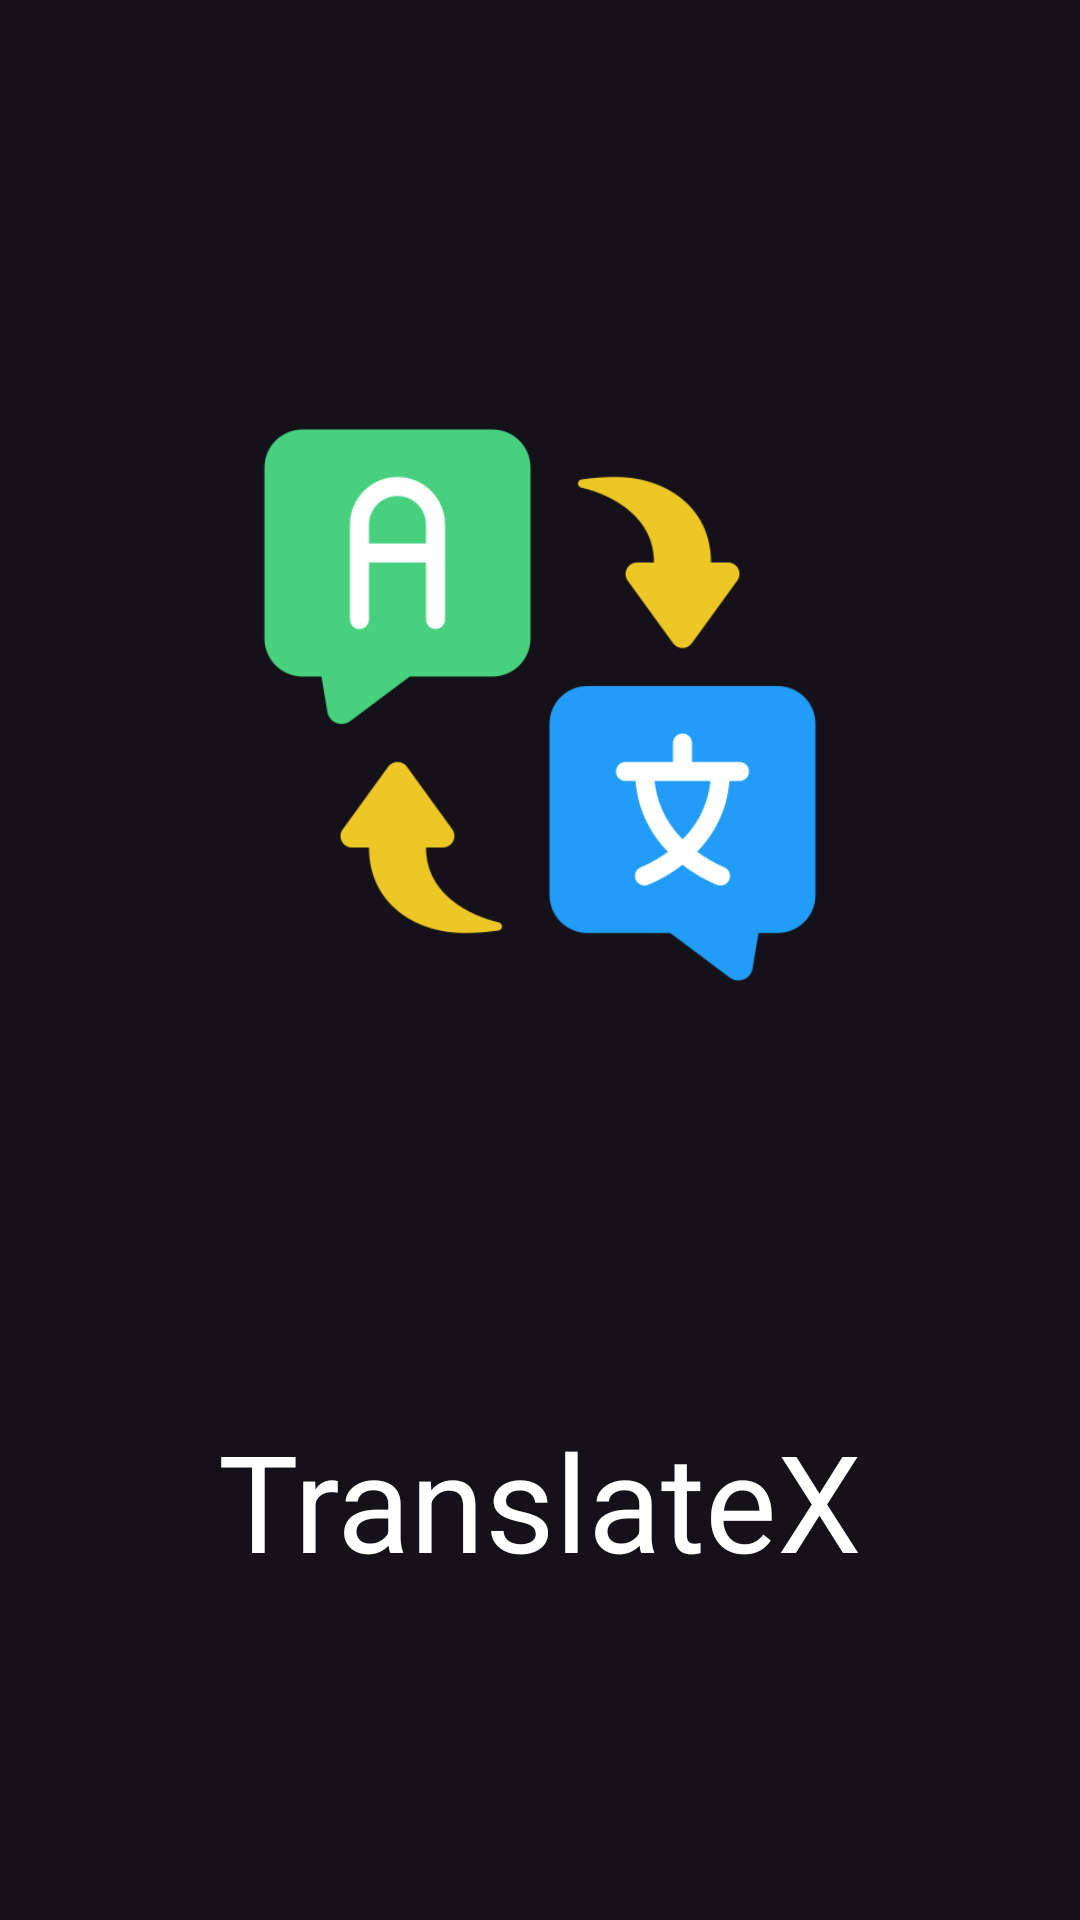

This screen was rendered from an Android layout file. Write that file and the resources it references.
<!-- AndroidManifest.xml: application theme Theme.TranslateX -->
<!-- res/layout/activity_splash_screen.xml -->
<?xml version="1.0" encoding="utf-8"?>
<androidx.constraintlayout.widget.ConstraintLayout xmlns:android="http://schemas.android.com/apk/res/android"
    xmlns:app="http://schemas.android.com/apk/res-auto"
    xmlns:tools="http://schemas.android.com/tools"
    android:layout_width="match_parent"
    android:layout_height="match_parent"
    tools:context=".SplashScreen">

    <ImageView
        android:id="@+id/splashImage"
        android:layout_width="250dp"

        android:layout_height="250dp"
        android:padding="30dp"
        android:src="@drawable/translate"
        app:layout_constraintBottom_toTopOf="@id/splashText"
        app:layout_constraintEnd_toEndOf="parent"
        app:layout_constraintHorizontal_bias="0.5"
        app:layout_constraintStart_toStartOf="parent"
        app:layout_constraintTop_toTopOf="parent"
        app:layout_constraintVertical_bias="0.2" />

    <TextView
        android:id="@+id/splashText"
        android:layout_width="wrap_content"
        android:layout_height="wrap_content"
        android:textAllCaps="false"
        android:text="TranslateX"
        android:textAlignment="center"
        android:textColor="@color/white"
        android:textSize="45sp"
        app:layout_constraintBottom_toBottomOf="parent"
        app:layout_constraintEnd_toEndOf="parent"
        app:layout_constraintStart_toStartOf="parent"
        app:layout_constraintTop_toBottomOf="@+id/splashImage" />

</androidx.constraintlayout.widget.ConstraintLayout>
<!-- resources referenced by this layout -->
<resources>
  <color name="white">#FFFFFFFF</color>
  <!-- drawable translate: png bitmap (drawable, 20729 bytes) -->
  <style name="Theme.TranslateX" parent="Theme.Material3.Dark.NoActionBar">
          
          <item name="colorPrimary">@color/purple_500</item>
          <item name="colorPrimaryVariant">@color/purple_700</item>
          <item name="colorOnPrimary">@color/white</item>
          
          <item name="colorSecondary">@color/teal_200</item>
          <item name="colorSecondaryVariant">@color/teal_700</item>
          <item name="colorOnSecondary">@color/black</item>
          
  
          
  
  
          
          <item name="android:statusBarColor">@android:color/transparent</item>
          
          <item name="android:navigationBarColor">@android:color/transparent</item>
          
  
  
  
  
          <item name="windowNoTitle">true</item>
          <item name="windowActionBar">false</item>
  
  
  
  
      </style>
  <color name="purple_500">#FF6200EE</color>
  <color name="purple_700">#FF3700B3</color>
  <color name="teal_200">#FF03DAC5</color>
  <color name="teal_700">#FF018786</color>
  <color name="black">#FF000000</color>
</resources>
